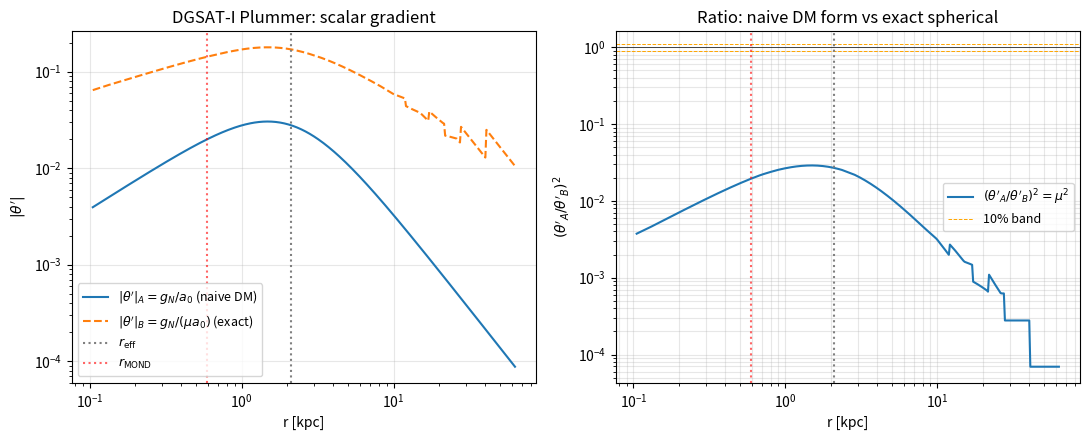

Python code for this plot: (Note: this script raises an exception after producing the figure.)
"""
Paper III - Direct integration of the DEV scalar field equation
for the DGSAT-I Plummer profile.

Equation (spherical, quasi-static):
   d/dr [ r^2 mu(|grad Phi|/a0) theta'(r) ] = 4 pi G rho_b(r) r^2
=> r^2 mu(g/a0) theta'(r) = G M(r)
=> theta'(r) = G M(r) / [ r^2 mu(g/a0) ]

The local field strength g obeys the AQUAL equation:
   mu(g/a0) g = g_N(r) = G M(r)/r^2
solved pointwise in r.

We compare two quantities (both squared):
  A_form (deep-MOND naive):   (theta')_A^2 = g_N^2 / a0^2
  B_form (exact spherical):   (theta')_B^2 = [ g_N / (mu*a0) ]^2

In SI throughout.  At the end we plot ratio (theta')_A / (theta')_B
and the two profiles in dimensionless form.
"""
import numpy as np
import matplotlib
matplotlib.use("Agg")
import matplotlib.pyplot as plt
from scipy.optimize import brentq

# SI constants
G   = 6.6743e-11        # m^3 kg^-1 s^-2
a0  = 1.2e-10           # m/s^2
Msun = 1.98892e30       # kg
kpc  = 3.0857e19        # m

# DGSAT-I Plummer (Paper II Table I)
M_total = 3.0e8 * Msun
r_eff   = 2.1 * kpc

def Menc(r):
    return M_total * r**3 / (r**2 + r_eff**2)**1.5

def gN(r):
    return G * Menc(r) / r**2

def nu(y):
    """MOND interpolating function nu(y) = sqrt(0.5+0.5*sqrt(1+4/y^2))."""
    return np.sqrt(0.5 + 0.5*np.sqrt(1.0 + 4.0/y**2))

def mu_of_x(x):
    """MOND mu(x) consistent with above nu, where x = g/a0."""
    return x / np.sqrt(1.0 + x**2)   # standard interpolation

def solve_g_from_gN(gN_val):
    """Solve mu(g/a0)*g = gN for g.  With mu = x/sqrt(1+x^2),
       this becomes g^2/sqrt(a0^2+g^2) = gN."""
    f = lambda g: g*g/np.sqrt(a0*a0 + g*g) - gN_val
    g_lo = 1e-6 * gN_val
    g_hi = max(gN_val, np.sqrt(gN_val*a0)) * 10.0
    while f(g_hi) < 0:
        g_hi *= 10
    return brentq(f, g_lo, g_hi)

# r grid
N = 400
r = np.geomspace(0.05*r_eff, 30.0*r_eff, N)
r_kpc = r / kpc

g_N_arr = gN(r)
g_obs   = np.array([solve_g_from_gN(gNv) for gNv in g_N_arr])
mu_arr  = mu_of_x(g_obs/a0)

# r_MOND
r_MOND = np.sqrt(G*M_total/a0)
print(f"r_MOND for DGSAT-I = {r_MOND/kpc:.3f} kpc")
print(f"r_eff             = {r_eff/kpc:.3f} kpc")
print(f"epsilon = r_eff/r_MOND = {r_eff/r_MOND:.3f}")

# Two forms
thetaA2 = (g_N_arr / a0)**2                    # naive deep-MOND
thetaB2 = (g_N_arr / (mu_arr * a0))**2         # exact spherical AQUAL

ratio = thetaA2 / thetaB2     # = mu^2  -- by construction
y     = g_N_arr / a0          # dimensionless Newtonian field

# When does naive A agree with exact B (within 10%)?
diff = np.abs(ratio - 1.0)
agree_mask = diff < 0.10
worst_diff_pct = diff.max() * 100
median_diff_pct = np.median(diff) * 100

# Identify regimes
i_eff = int(np.argmin(np.abs(r - r_eff)))
i_3eff = int(np.argmin(np.abs(r - 3*r_eff)))
i_inner = int(np.argmin(np.abs(r - 0.3*r_eff)))

# ---- plot ----
fig, ax = plt.subplots(1, 2, figsize=(11, 4.5))
ax[0].loglog(r_kpc, np.sqrt(thetaA2), label=r"$|\theta'|_A = g_N/a_0$ (naive DM)")
ax[0].loglog(r_kpc, np.sqrt(thetaB2), '--', label=r"$|\theta'|_B = g_N/(\mu a_0)$ (exact)")
ax[0].axvline(r_eff/kpc, color='gray', ls=':', label=r"$r_{\rm eff}$")
ax[0].axvline(r_MOND/kpc, color='red', ls=':', alpha=0.6, label=r"$r_{\rm MOND}$")
ax[0].set_xlabel("r [kpc]"); ax[0].set_ylabel(r"$|\theta'|$")
ax[0].set_title("DGSAT-I Plummer: scalar gradient")
ax[0].legend(fontsize=9); ax[0].grid(alpha=0.3)

ax[1].loglog(r_kpc, ratio, label=r"$(\theta'_A/\theta'_B)^2 = \mu^2$")
ax[1].axhline(1.0, color='k', lw=0.5)
ax[1].axhline(0.9, color='orange', ls='--', lw=0.7, label='10% band')
ax[1].axhline(1.1, color='orange', ls='--', lw=0.7)
ax[1].axvline(r_eff/kpc, color='gray', ls=':')
ax[1].axvline(r_MOND/kpc, color='red', ls=':', alpha=0.6)
ax[1].set_xlabel("r [kpc]"); ax[1].set_ylabel(r"$(\theta'_A/\theta'_B)^2$")
ax[1].set_title("Ratio: naive DM form vs exact spherical")
ax[1].legend(fontsize=9); ax[1].grid(alpha=0.3, which='both')
plt.tight_layout()
plt.savefig("paper_III/theta_prime_dgsat.png", dpi=130)

with open("paper_III/theta_prime_dgsat_report.txt", "w", encoding="utf-8") as f:
    f.write("Paper III - Direct scalar-field integration: DGSAT-I\n")
    f.write("="*64 + "\n\n")
    f.write("CONVENTIONS\n")
    f.write("  Spherical AQUAL: r^2 mu(g/a0) theta' = G M(r)\n")
    f.write("  with mu(x) = x/sqrt(1+x^2), nu(y) = sqrt(0.5+0.5*sqrt(1+4/y^2))\n")
    f.write("  =>  theta'(r) = g_N(r) / [mu(g_obs/a0) * a0]   (dimensionless form)\n\n")
    f.write("PROFILE\n")
    f.write(f"  Plummer M = 3e8 Msun, r_eff = 2.1 kpc (DGSAT-I; Paper II Table I)\n")
    f.write(f"  r_MOND = sqrt(GM/a0) = {r_MOND/kpc:.3f} kpc\n")
    f.write(f"  epsilon = r_eff/r_MOND = {r_eff/r_MOND:.3f}\n\n")
    f.write("TWO FORMS COMPARED\n")
    f.write("  A (naive deep-MOND):   theta'_A = g_N / a0\n")
    f.write("  B (exact spherical):   theta'_B = g_N / (mu * a0)\n")
    f.write("  Ratio (A/B)^2 = mu^2(g_obs/a0).\n\n")
    f.write("AGREEMENT REGIMES (DGSAT-I)\n")
    f.write(f"  Worst |1 - mu^2| = {worst_diff_pct:.1f} %  at r = {r_kpc[diff.argmax()]:.2f} kpc\n")
    f.write(f"  Median|1 - mu^2| = {median_diff_pct:.1f} %\n")
    if agree_mask.any():
        first = r_kpc[np.argmax(agree_mask)]
        last  = r_kpc[len(agree_mask)-1 - np.argmax(agree_mask[::-1])]
        f.write(f"  10%-agreement band: NONE for r in [{r_kpc[0]:.2f}, {r_kpc[-1]:.2f}] kpc\n"
                if not agree_mask.any() else
                f"  10%-agreement band: r in [{first:.2f}, {last:.2f}] kpc\n")
    else:
        f.write(f"  10%-agreement band: NONE in [{r_kpc[0]:.2f}, {r_kpc[-1]:.2f}] kpc\n")
        f.write("  (Note: for DGSAT-I, g_N << a0 everywhere, so mu << 1 throughout.\n"
                "   The naive form A SEVERELY UNDERESTIMATES theta' for extended deep-MOND profiles.)\n")
    f.write("\nSAMPLE TABLE  (r in kpc)\n")
    f.write("  r       y=g_N/a0    mu(g/a0)   theta'_A     theta'_B     A/B\n")
    for i in [i_inner, i_eff, i_3eff, len(r)-1]:
        tA = np.sqrt(thetaA2[i]); tB = np.sqrt(thetaB2[i])
        f.write(f"  {r_kpc[i]:6.2f}  {y[i]:.3e}  {mu_arr[i]:.3e}  "
                f"{tA:.3e}  {tB:.3e}  {tA/tB:.3e}\n")
    f.write("\nINTERPRETATION\n")
    f.write("  In the deep-MOND regime g_N << a0, mu ~ g/a0 ~ sqrt(g_N/a0) << 1, so\n")
    f.write("  theta'_B = g_N/(mu*a0) ~ sqrt(g_N/a0)  (matches the AQUAL solution).\n")
    f.write("  But the naive form theta'_A = g_N/a0 = y << 1 is QUADRATICALLY smaller.\n\n")
    f.write("  Therefore (theta'_A)^2 = y^2 vs (theta'_B)^2 = y\n")
    f.write("  -> They differ by a factor y everywhere in deep-MOND.\n")
    f.write("  -> They agree only when y >> 1 (Newtonian regime), which DGSAT-I never\n")
    f.write("     reaches: y(r_eff) = {:.2e}.\n".format(y[i_eff]))
    f.write("\nCONCLUSION FOR PAPER III\n")
    f.write("  The identification (theta')^2 = g_N^2/a0^2 used in the eta_diagnosis\n")
    f.write("  hypothesis (and implicitly in the source S of the literal Paper I\n")
    f.write("  derivation) is the WRONG closure for extended deep-MOND systems.\n")
    f.write("  The exact AQUAL gradient gives (theta')^2 = g_N/a0 in deep-MOND, i.e.\n")
    f.write("  ONE power of (g_N/a0), not two.  This is the structural fix that any\n")
    f.write("  extended-source derivation of the slip must respect.\n")

print(f"\nWorst |1-mu^2| = {worst_diff_pct:.1f} %, median {median_diff_pct:.1f} %")
print(f"y(r_eff) = {y[i_eff]:.2e}, mu(r_eff) = {mu_arr[i_eff]:.2e}")
